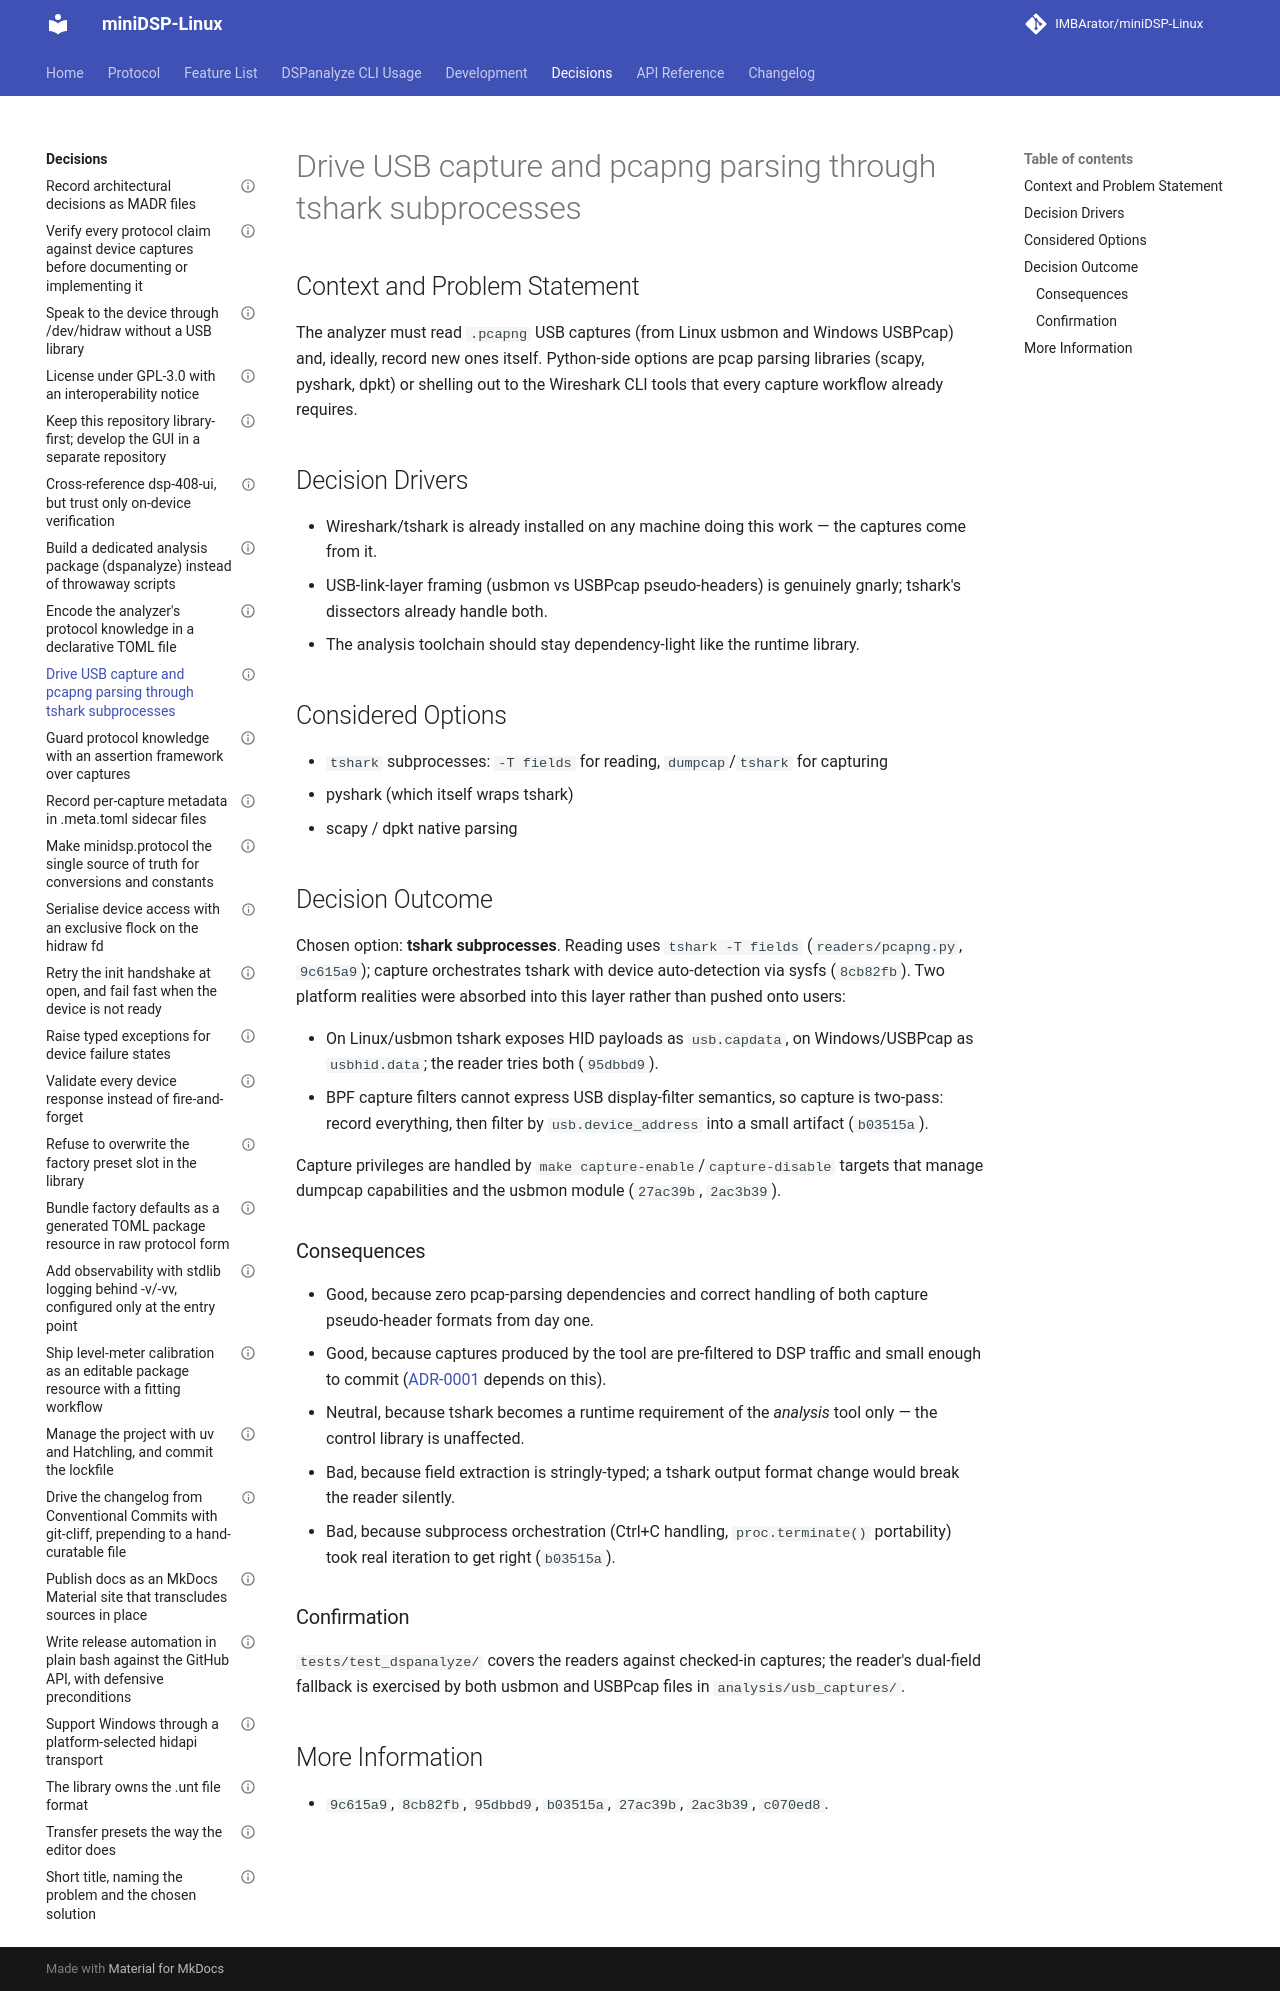

repository: IMBArator/miniDSP-Linux · page: decisions/0008-drive-usb-capture-and-parsing-through-tshark-subprocesses/index.html · generator: mkdocs

---
status: accepted
date: 2026-04-04
decision-makers: Maximilian Zettler
---

# Drive USB capture and pcapng parsing through tshark subprocesses

## Context and Problem Statement

The analyzer must read `.pcapng` USB captures (from Linux usbmon and Windows
USBPcap) and, ideally, record new ones itself. Python-side options are pcap
parsing libraries (scapy, pyshark, dpkt) or shelling out to the Wireshark CLI
tools that every capture workflow already requires.

## Decision Drivers

* Wireshark/tshark is already installed on any machine doing this work — the
  captures come from it.
* USB-link-layer framing (usbmon vs USBPcap pseudo-headers) is genuinely
  gnarly; tshark's dissectors already handle both.
* The analysis toolchain should stay dependency-light like the runtime
  library.

## Considered Options

* `tshark` subprocesses: `-T fields` for reading, `dumpcap`/`tshark` for
  capturing
* pyshark (which itself wraps tshark)
* scapy / dpkt native parsing

## Decision Outcome

Chosen option: **tshark subprocesses**. Reading uses `tshark -T fields`
(`readers/pcapng.py`, `9c615a9`); capture orchestrates tshark with device
auto-detection via sysfs (`8cb82fb`). Two platform realities were absorbed
into this layer rather than pushed onto users:

* On Linux/usbmon tshark exposes HID payloads as `usb.capdata`, on
  Windows/USBPcap as `usbhid.data`; the reader tries both (`95dbbd9`).
* BPF capture filters cannot express USB display-filter semantics, so capture
  is two-pass: record everything, then filter by `usb.device_address` into a
  small artifact (`b03515a`).

Capture privileges are handled by `make capture-enable`/`capture-disable`
targets that manage dumpcap capabilities and the usbmon module (`27ac39b`,
`2ac3b39`).

### Consequences

* Good, because zero pcap-parsing dependencies and correct handling of both
  capture pseudo-header formats from day one.
* Good, because captures produced by the tool are pre-filtered to DSP traffic
  and small enough to commit ([ADR-0001](0001-verify-every-protocol-claim-against-device-captures.md)
  depends on this).
* Neutral, because tshark becomes a runtime requirement of the *analysis*
  tool only — the control library is unaffected.
* Bad, because field extraction is stringly-typed; a tshark output format
  change would break the reader silently.
* Bad, because subprocess orchestration (Ctrl+C handling, `proc.terminate()`
  portability) took real iteration to get right (`b03515a`).

### Confirmation

`tests/test_dspanalyze/` covers the readers against checked-in captures; the
reader's dual-field fallback is exercised by both usbmon and USBPcap files in
`analysis/usb_captures/`.

## More Information

* `9c615a9`, `8cb82fb`, `95dbbd9`, `b03515a`, `27ac39b`, `2ac3b39`, `c070ed8`.
